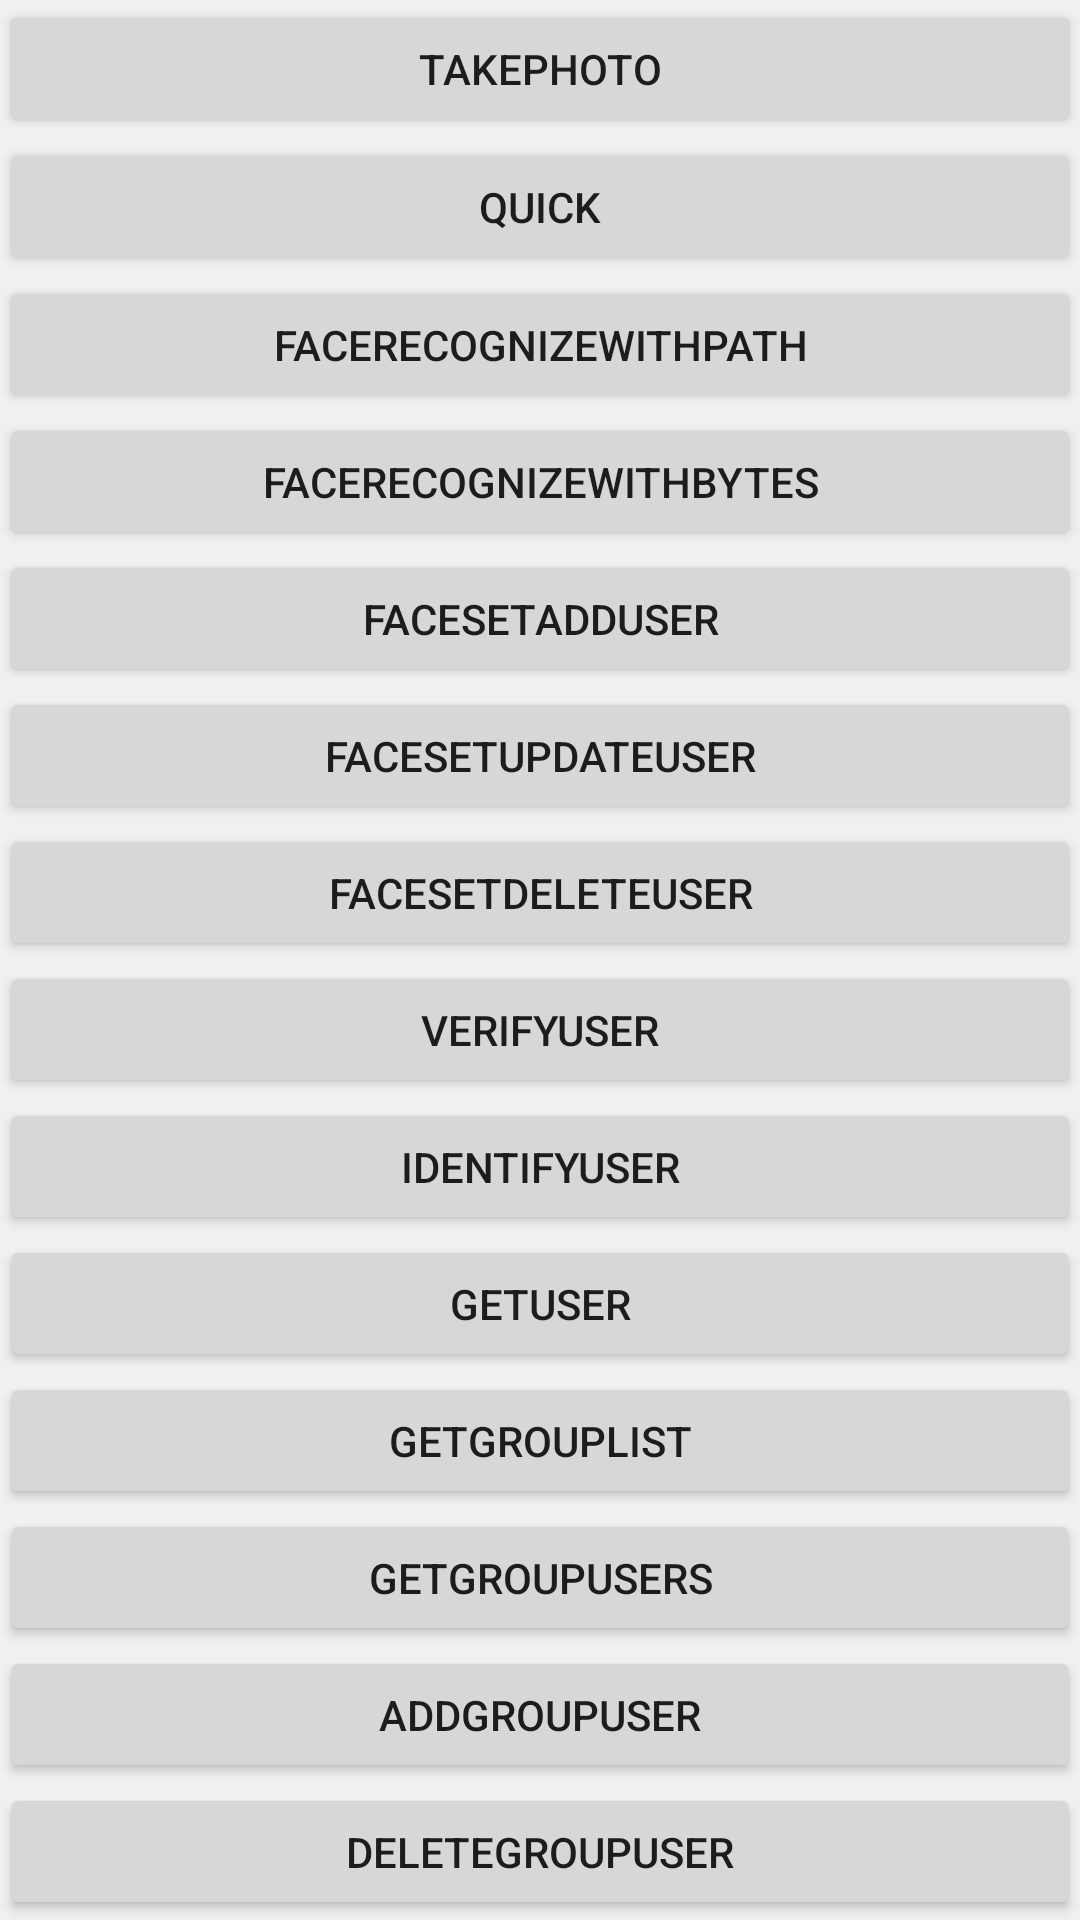

Produce the Android XML layout that renders to this screen, including the resource entries it uses.
<!-- AndroidManifest.xml: application theme AppTheme -->
<!-- res/layout/activity_main3.xml -->
<?xml version="1.0" encoding="utf-8"?>
<LinearLayout xmlns:android="http://schemas.android.com/apk/res/android"
    xmlns:tools="http://schemas.android.com/tools"
    android:layout_width="match_parent"
    android:layout_height="match_parent"
    android:orientation="vertical"
    tools:context="cn.iome.faceme.activities.DemoActivity">

    <Button
        android:layout_width="match_parent"
        android:layout_height="wrap_content"
        android:layout_weight="1"
        android:onClick="takePhoto"
        android:text="takePhoto" />

    <Button
        android:layout_width="match_parent"
        android:layout_height="wrap_content"
        android:layout_weight="1"
        android:onClick="quick"
        android:text="quick" />

    <Button
        android:layout_width="match_parent"
        android:layout_height="wrap_content"
        android:layout_weight="1"
        android:onClick="faceRecognizeWithPath"
        android:text="faceRecognizeWithPath" />

    <Button
        android:layout_width="match_parent"
        android:layout_height="wrap_content"
        android:layout_weight="1"
        android:onClick="faceRecognizeWithBytes"
        android:text="faceRecognizeWithBytes" />

    <Button
        android:layout_width="match_parent"
        android:layout_height="wrap_content"
        android:layout_weight="1"
        android:onClick="facesetAddUser"
        android:text="facesetAddUser" />

    <Button
        android:layout_width="match_parent"
        android:layout_height="wrap_content"
        android:layout_weight="1"
        android:onClick="facesetUpdateUser"
        android:text="facesetUpdateUser" />

    <Button
        android:layout_width="match_parent"
        android:layout_height="wrap_content"
        android:layout_weight="1"
        android:onClick="facesetDeleteUser"
        android:text="facesetDeleteUser" />

    <Button
        android:layout_width="match_parent"
        android:layout_height="wrap_content"
        android:layout_weight="1"
        android:onClick="verifyUser"
        android:text="verifyUser" />

    <Button
        android:layout_width="match_parent"
        android:layout_height="wrap_content"
        android:layout_weight="1"
        android:onClick="identifyUser"
        android:text="identifyUser" />

    <Button
        android:layout_width="match_parent"
        android:layout_height="wrap_content"
        android:layout_weight="1"
        android:onClick="getUser"
        android:text="getUser" />

    <Button
        android:layout_width="match_parent"
        android:layout_height="wrap_content"
        android:layout_weight="1"
        android:onClick="getGroupList"
        android:text="getGroupList" />

    <Button
        android:layout_width="match_parent"
        android:layout_height="wrap_content"
        android:layout_weight="1"
        android:onClick="getGroupUsers"
        android:text="getGroupUsers" />

    <Button
        android:layout_width="match_parent"
        android:layout_height="wrap_content"
        android:layout_weight="1"
        android:onClick="addGroupUser"
        android:text="addGroupUser" />

    <Button
        android:layout_width="match_parent"
        android:layout_height="wrap_content"
        android:layout_weight="1"
        android:onClick="deleteGroupUser"
        android:text="deleteGroupUser" />

</LinearLayout>
<!-- resources referenced by this layout -->
<resources>
  <style name="AppTheme" parent="Theme.AppCompat.DayNight">
          
          <item name="colorPrimary">@color/colorPrimary</item>
          <item name="colorPrimaryDark">@color/colorPrimaryDark</item>
          <item name="colorAccent">@color/colorAccent</item>
          <item name="android:windowBackground">@color/colorWindowBackground</item>
      </style>
  <color name="colorPrimary">#3F51B5</color>
  <color name="colorPrimaryDark">#303F9F</color>
  <color name="colorAccent">#FF4081</color>
  <color name="colorWindowBackground">#f0f0f0</color>
</resources>
